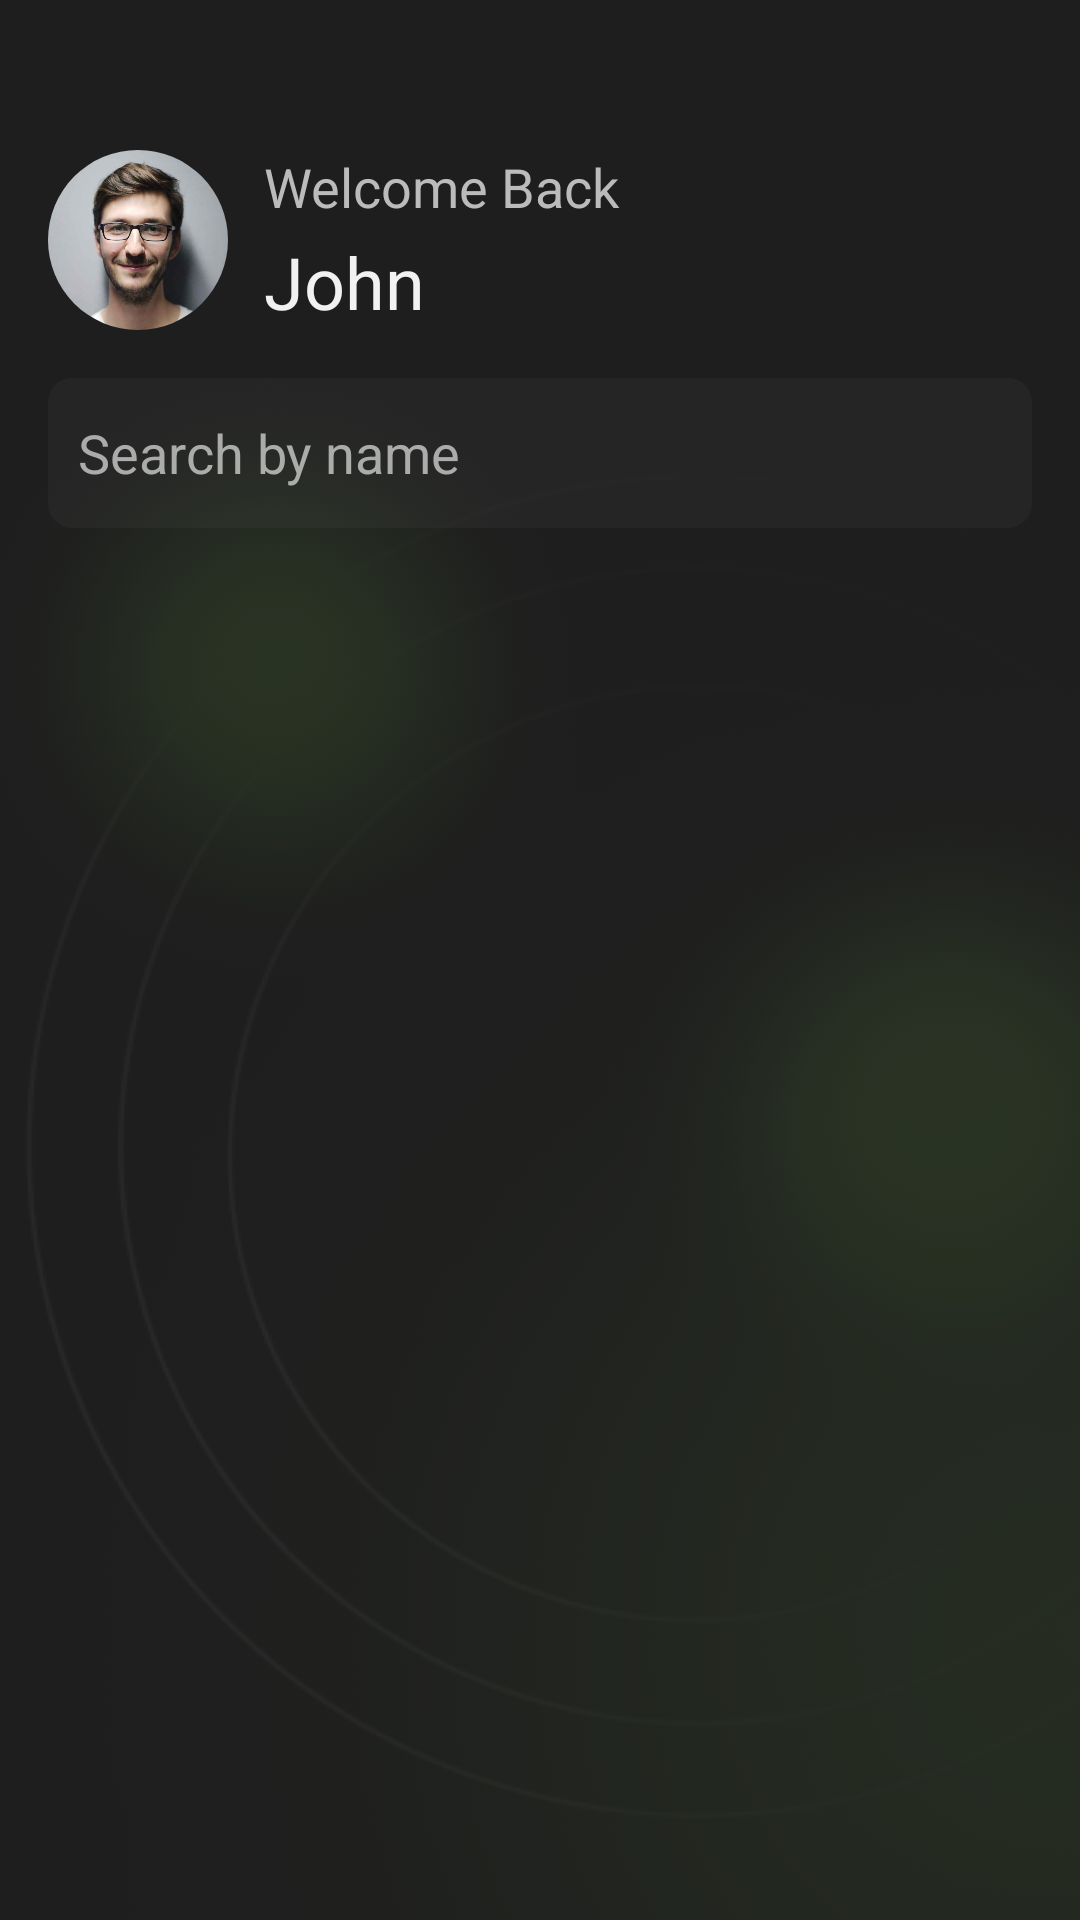

This screen was rendered from an Android layout file. Write that file and the resources it references.
<!-- AndroidManifest.xml: application theme Theme.CryptoTracker -->
<!-- res/layout/fragment_home.xml -->
<?xml version="1.0" encoding="utf-8"?>
<androidx.constraintlayout.widget.ConstraintLayout xmlns:android="http://schemas.android.com/apk/res/android"
    xmlns:app="http://schemas.android.com/apk/res-auto"
    xmlns:tools="http://schemas.android.com/tools"
    android:layout_width="match_parent"
    android:layout_height="match_parent"
    android:background="#1E1E1E">

    <com.google.android.material.imageview.ShapeableImageView
        android:id="@+id/iv_profile"
        android:layout_width="60dp"
        android:layout_height="60dp"
        android:layout_marginHorizontal="16dp"
        android:layout_marginTop="50dp"
        android:scaleType="centerCrop"
        android:src="@drawable/img_profile"
        app:layout_constraintStart_toStartOf="parent"
        app:layout_constraintTop_toTopOf="parent"
        app:shapeAppearanceOverlay="@style/RoundedImage" />

    <TextView
        android:id="@+id/tv_desc"
        android:layout_width="wrap_content"
        android:layout_height="wrap_content"
        android:layout_marginStart="12dp"
        android:text="Welcome Back"
        android:textColor="#BBBBBB"
        android:textSize="18sp"
        app:layout_constraintStart_toEndOf="@id/iv_profile"
        app:layout_constraintTop_toTopOf="@id/iv_profile" />

    <TextView
        android:id="@+id/tv_header"
        android:layout_width="wrap_content"
        android:layout_height="wrap_content"
        android:text="John"
        android:textColor="#F1F1F1"
        android:textSize="24sp"
        app:layout_constraintBottom_toBottomOf="@id/iv_profile"
        app:layout_constraintStart_toStartOf="@id/tv_desc" />

    <EditText
        android:id="@+id/et_search"
        android:layout_width="match_parent"
        android:layout_height="50dp"
        android:layout_marginHorizontal="16dp"
        android:layout_marginTop="16dp"
        android:background="@drawable/search_bg"
        android:drawableStart="@drawable/ic_search"
        android:drawablePadding="10dp"
        android:drawableTint="#ABABAB"
        android:hint="Search by name"
        android:paddingHorizontal="10dp"
        android:textColor="@color/white"
        android:textColorHint="#ABABAB"
        app:layout_constraintTop_toBottomOf="@id/iv_profile" />

    <ImageView
        android:layout_width="match_parent"
        android:layout_height="wrap_content"
        android:alpha="0.1"
        android:rotation="180"
        android:scaleType="centerCrop"
        android:src="@drawable/green_blur"
        app:layout_constraintBottom_toBottomOf="parent" />

    <androidx.recyclerview.widget.RecyclerView
        android:id="@+id/rv_coins"
        android:layout_width="match_parent"
        android:layout_height="wrap_content"
        android:layout_marginHorizontal="16dp"
        android:layout_marginTop="32dp"
        app:layoutManager="androidx.recyclerview.widget.LinearLayoutManager"
        app:layout_constraintTop_toBottomOf="@id/et_search"
        tools:itemCount="3"
        tools:listitem="@layout/item_coin" />

    <com.facebook.shimmer.ShimmerFrameLayout
        android:id="@+id/shimmer"
        android:layout_width="match_parent"
        android:layout_height="wrap_content"
        android:layout_marginHorizontal="16dp"
        android:layout_marginTop="32dp"
        android:visibility="gone"
        app:layout_constraintTop_toBottomOf="@id/et_search">

        <LinearLayout
            android:layout_width="match_parent"
            android:layout_height="wrap_content"
            android:orientation="vertical">

            <include layout="@layout/item_coin_for_shimmer" />

            <include layout="@layout/item_coin_for_shimmer" />

            <include layout="@layout/item_coin_for_shimmer" />

        </LinearLayout>

    </com.facebook.shimmer.ShimmerFrameLayout>


</androidx.constraintlayout.widget.ConstraintLayout>
<!-- res/layout/item_coin.xml (included above) -->
<?xml version="1.0" encoding="utf-8"?>
<androidx.constraintlayout.widget.ConstraintLayout xmlns:android="http://schemas.android.com/apk/res/android"
    xmlns:app="http://schemas.android.com/apk/res-auto"
    android:layout_width="match_parent"
    android:layout_height="wrap_content"
    android:layout_marginBottom="12dp"
    android:background="@drawable/coin_bg"
    android:clickable="true"
    android:padding="10dp">

    <ImageView
        android:id="@+id/iv_icon"
        android:layout_width="60dp"
        android:layout_height="60dp"
        android:src="@drawable/ic_bitcoin"
        app:layout_constraintStart_toStartOf="parent"
        app:layout_constraintTop_toTopOf="parent" />


    <TextView
        android:id="@+id/tv_coin"
        android:layout_width="wrap_content"
        android:layout_height="wrap_content"
        android:layout_marginStart="16dp"
        android:layout_marginTop="4dp"
        android:text="Bitcoin"
        android:textColor="@color/white"
        android:textSize="18sp"
        app:layout_constraintStart_toEndOf="@id/iv_icon"
        app:layout_constraintTop_toTopOf="@id/iv_icon" />

    <TextView
        android:id="@+id/tv_coin_short"
        android:layout_width="wrap_content"
        android:layout_height="wrap_content"
        android:layout_marginStart="16dp"
        android:layout_marginBottom="4dp"
        android:text="BTC"
        android:textColor="#8F8F8F"
        android:textSize="16sp"
        app:layout_constraintBottom_toBottomOf="@id/iv_icon"
        app:layout_constraintStart_toEndOf="@id/iv_icon" />

    <TextView
        android:id="@+id/tv_coin_currency"
        android:layout_width="wrap_content"
        android:layout_height="wrap_content"
        android:layout_marginTop="4dp"
        android:text="47,412.65"
        android:textColor="@color/white"
        android:textSize="18sp"
        app:layout_constraintEnd_toEndOf="parent"
        app:layout_constraintTop_toTopOf="@id/iv_icon" />

    <TextView
        android:id="@+id/tv_coin_inc_dec"
        android:layout_width="wrap_content"
        android:layout_height="wrap_content"
        android:layout_marginStart="16dp"
        android:layout_marginBottom="4dp"
        android:text="+1.6%"
        android:textColor="#4FFF3B"
        android:textSize="16sp"
        app:layout_constraintBottom_toBottomOf="@id/iv_icon"
        app:layout_constraintEnd_toEndOf="@id/tv_coin_currency" />

    <androidx.constraintlayout.widget.Group
        android:id="@+id/group_date"
        android:layout_width="wrap_content"
        android:layout_height="wrap_content"
        android:visibility="gone"
        app:constraint_referenced_ids="divider,tv_date" />

    <View
        android:id="@+id/divider"
        android:layout_width="match_parent"
        android:layout_height="1dp"
        android:layout_marginTop="12dp"
        android:background="#3B3B3B"
        app:layout_constraintTop_toBottomOf="@id/iv_icon" />

    <TextView
        android:id="@+id/tv_date"
        android:layout_width="wrap_content"
        android:layout_height="wrap_content"
        android:layout_marginTop="8dp"
        android:text="16.03.22"
        android:textColor="#8F8F8F"
        app:layout_constraintTop_toBottomOf="@id/divider" />

</androidx.constraintlayout.widget.ConstraintLayout>
<!-- res/layout/item_coin_for_shimmer.xml (included above) -->
<?xml version="1.0" encoding="utf-8"?>
<androidx.constraintlayout.widget.ConstraintLayout xmlns:android="http://schemas.android.com/apk/res/android"
    xmlns:app="http://schemas.android.com/apk/res-auto"
    xmlns:tools="http://schemas.android.com/tools"
    android:layout_width="match_parent"
    android:layout_height="wrap_content"
    android:layout_marginBottom="12dp"
    android:background="@drawable/coin_bg"
    android:clickable="true">

    <View
        android:id="@+id/iv_icon"
        android:layout_width="60dp"
        android:layout_height="60dp"
        android:layout_margin="12dp"
        android:background="#2B2B2B"
        app:layout_constraintBottom_toBottomOf="parent"
        app:layout_constraintStart_toStartOf="parent"
        app:layout_constraintTop_toTopOf="parent"
        tools:src="@drawable/ic_bitcoin" />


    <TextView
        android:id="@+id/tv_coin"
        android:layout_width="wrap_content"
        android:layout_height="wrap_content"
        android:layout_marginStart="16dp"
        android:layout_marginTop="4dp"
        android:textColor="@color/white"
        android:textSize="18sp"
        app:layout_constraintStart_toEndOf="@id/iv_icon"
        app:layout_constraintTop_toTopOf="@id/iv_icon"
        tools:text="Bitcoin" />

    <TextView
        android:id="@+id/tv_coin_short"
        android:layout_width="wrap_content"
        android:layout_height="wrap_content"
        android:layout_marginStart="16dp"
        android:layout_marginBottom="4dp"
        tools:text="BTC"
        android:textColor="#8F8F8F"
        android:textSize="16sp"
        app:layout_constraintBottom_toBottomOf="@id/iv_icon"
        app:layout_constraintStart_toEndOf="@id/iv_icon" />

    <TextView
        android:id="@+id/tv_coin_currency"
        android:layout_width="wrap_content"
        android:layout_height="wrap_content"
        android:layout_marginTop="4dp"
        android:layout_marginEnd="16dp"
        tools:text="47,412.65"
        android:textColor="@color/white"
        android:textSize="18sp"
        app:layout_constraintEnd_toEndOf="parent"
        app:layout_constraintTop_toTopOf="@id/iv_icon" />

    <TextView
        android:id="@+id/tv_coin_inc_dec"
        android:layout_width="wrap_content"
        android:layout_height="wrap_content"
        android:layout_marginStart="16dp"
        android:layout_marginBottom="4dp"
        tools:text="+1.6%"
        android:textColor="#4FFF3B"
        android:textSize="16sp"
        app:layout_constraintBottom_toBottomOf="@id/iv_icon"
        app:layout_constraintEnd_toEndOf="@id/tv_coin_currency" />

</androidx.constraintlayout.widget.ConstraintLayout>
<!-- resources referenced by this layout -->
<resources>
  <color name="white">#FFFFFFFF</color>
  <!-- drawable coin_bg (drawable) -->
  <?xml version="1.0" encoding="utf-8"?>
  <ripple xmlns:android="http://schemas.android.com/apk/res/android"
      android:color="#171717">
      <item>
          <shape>
              <solid android:color="#252525" />
              <corners android:radius="5dp" />
          </shape>
      </item>
  
  </ripple>
  <!-- drawable green_blur: png bitmap (drawable, 359289 bytes) -->
  <!-- drawable ic_bitcoin (drawable) -->
  <vector xmlns:android="http://schemas.android.com/apk/res/android"
      android:width="50dp"
      android:height="50dp"
      android:viewportWidth="50"
      android:viewportHeight="50">
    <path
        android:pathData="M10,0L40,0A10,10 0,0 1,50 10L50,40A10,10 0,0 1,40 50L10,50A10,10 0,0 1,0 40L0,10A10,10 0,0 1,10 0z"
        android:fillColor="#FF971A"
        android:fillAlpha="0.15"/>
    <path
        android:pathData="M33.953,22.648C34.327,20.126 32.421,18.771 29.815,17.867L30.66,14.45L28.596,13.932L27.773,17.258C27.23,17.122 26.673,16.994 26.119,16.866L26.948,13.518L24.885,13L24.039,16.415C23.59,16.312 23.149,16.21 22.721,16.103L22.723,16.092L19.876,15.376L19.327,17.597C19.327,17.597 20.858,17.951 20.826,17.972C21.662,18.183 21.813,18.74 21.788,19.182L20.825,23.074C20.883,23.088 20.957,23.11 21.04,23.143C20.971,23.126 20.897,23.107 20.822,23.089L19.471,28.54C19.369,28.796 19.11,29.18 18.525,29.034C18.546,29.064 17.025,28.657 17.025,28.657L16,31.037L18.687,31.712C19.186,31.838 19.676,31.97 20.158,32.095L19.304,35.55L21.366,36.068L22.212,32.649C22.776,32.803 23.322,32.945 23.857,33.079L23.014,36.482L25.079,37L25.933,33.551C29.453,34.222 32.1,33.952 33.215,30.744C34.112,28.162 33.17,26.673 31.318,25.702C32.667,25.388 33.682,24.494 33.953,22.648ZM29.236,29.31C28.598,31.893 24.282,30.497 22.882,30.147L24.016,25.569C25.415,25.921 29.903,26.617 29.236,29.31ZM29.875,22.611C29.293,24.96 25.7,23.766 24.535,23.474L25.563,19.322C26.728,19.615 30.481,20.161 29.875,22.611Z"
        android:fillColor="#F7931A"/>
  </vector>
  <!-- drawable img_profile: jpg bitmap (drawable, 19593 bytes) -->
  <!-- drawable search_bg (drawable) -->
  <?xml version="1.0" encoding="utf-8"?>
  <shape xmlns:android="http://schemas.android.com/apk/res/android">
      <solid android:color="#252525" />
      <corners android:radius="8dp" />
  </shape>
  <style name="RoundedImage">
          <item name="cornerFamily">rounded</item>
          <item name="cornerSize">50%</item>
      </style>
  <style name="Theme.CryptoTracker" parent="Theme.MaterialComponents.DayNight.NoActionBar">
          
          <item name="colorPrimary">@color/purple_500</item>
          <item name="colorPrimaryVariant">@color/purple_700</item>
          <item name="colorOnPrimary">@color/white</item>
          
          <item name="colorSecondary">@color/teal_200</item>
          <item name="colorSecondaryVariant">@color/teal_700</item>
          <item name="colorOnSecondary">@color/black</item>
          
          <item name="android:statusBarColor">?attr/colorPrimaryVariant</item>
          <item name="android:windowTranslucentStatus">true</item>
          
      </style>
  <color name="purple_500">#FF6200EE</color>
  <color name="purple_700">#FF3700B3</color>
  <color name="teal_200">#FF03DAC5</color>
  <color name="teal_700">#FF018786</color>
  <color name="black">#FF000000</color>
</resources>
